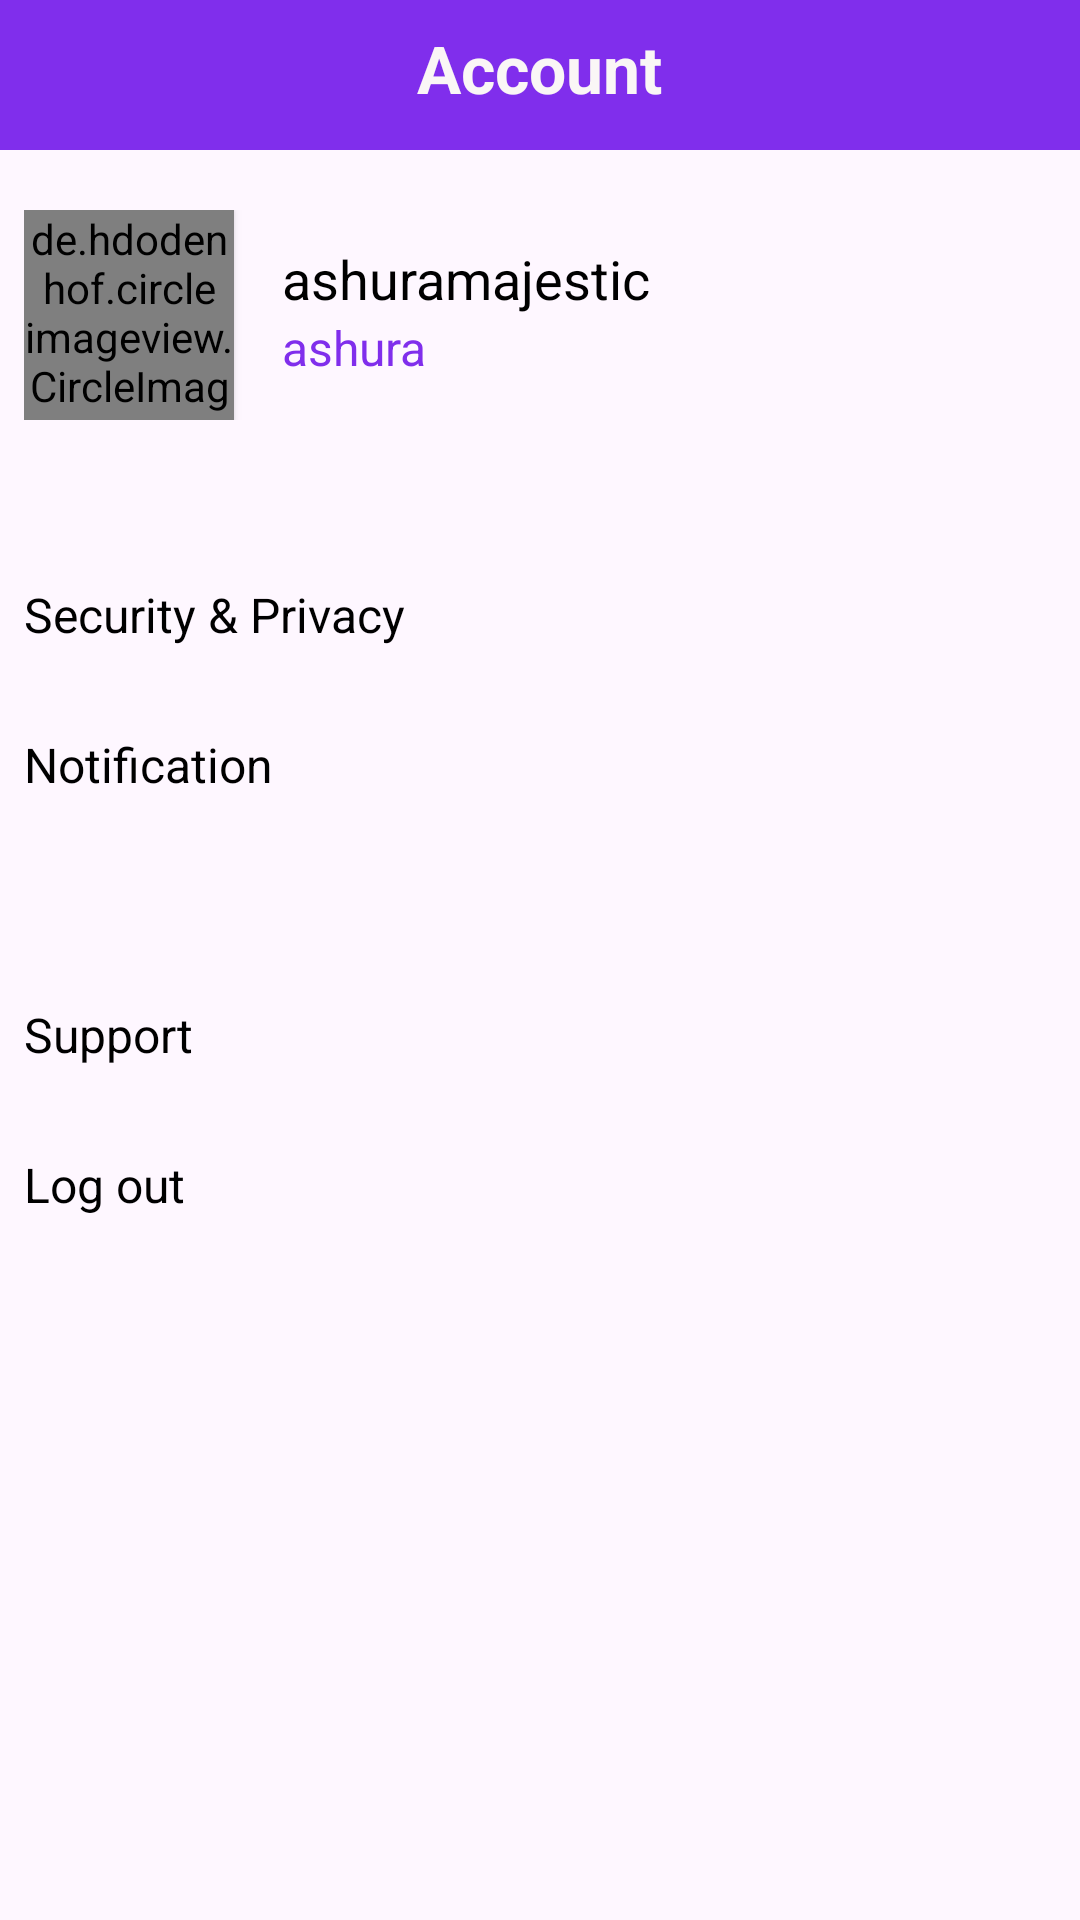

Write the Android layout XML for this screen, with the resource values it uses.
<!-- AndroidManifest.xml: application theme Theme.AshishAppV2 -->
<!-- res/layout/fragment_profile.xml -->
<?xml version="1.0" encoding="utf-8"?>
<FrameLayout xmlns:android="http://schemas.android.com/apk/res/android"
    xmlns:app="http://schemas.android.com/apk/res-auto"
    xmlns:tools="http://schemas.android.com/tools"
    android:layout_width="match_parent"
    android:layout_height="match_parent"
    android:backgroundTint="@color/white"
    tools:context=".Fragment.ProfileFragment">

    <LinearLayout
        android:layout_width="match_parent"
        android:layout_height="match_parent"
        android:orientation="vertical">
        <LinearLayout
            android:layout_width="match_parent"
            android:layout_height="50dp"
            android:background="@color/green"
            android:gravity="center_horizontal"
            android:orientation="horizontal">
            <TextView
                android:id="@+id/textView"
                android:layout_width="wrap_content"
                android:layout_height="wrap_content"
                android:text="Account"
                android:textColor="#FAF6F6"
                android:textSize="22sp"
                android:textStyle="bold"
                android:layout_marginTop="8dp"
                />
        </LinearLayout>

        <LinearLayout
            android:layout_width="match_parent"
            android:layout_height="match_parent"
            android:layout_marginStart="8dp"
            android:layout_marginEnd="8dp"
            android:orientation="vertical">

            <LinearLayout
                android:id="@+id/editDetail"
                android:layout_width="match_parent"
                android:layout_height="wrap_content"
                android:layout_marginTop="20dp"
                android:orientation="horizontal">

                <de.hdodenhof.circleimageview.CircleImageView
                    android:id="@+id/shopLogo"
                    android:layout_width="70dp"
                    android:layout_height="70dp"
                    android:elevation="2dp"
                    android:src="@drawable/payement" />

                <LinearLayout
                    android:layout_width="match_parent"
                    android:layout_height="match_parent"
                    android:layout_weight="1"
                    android:layout_marginStart="16dp"
                    android:orientation="vertical">
                    <TextView
                        android:id="@+id/shopName"
                        android:layout_width="match_parent"
                        android:layout_height="match_parent"
                        android:layout_weight="1"
                        android:textSize="18sp"
                        android:gravity="bottom"
                        android:textColor="@color/black"
                        android:text="ashuramajestic" />

                    <TextView
                        android:id="@+id/userName"
                        android:layout_width="match_parent"
                        android:layout_height="match_parent"
                        android:layout_weight="1"
                        android:textColor="@color/green"
                        android:textSize="16sp"
                        android:text="ashura" />
                </LinearLayout>

                <ImageButton
                    android:id="@+id/imageButton2"
                    android:layout_width="50dp"
                    android:layout_height="50dp"
                    android:background="@color/transparent"
                    android:rotation="180"
                    android:src="@drawable/back" />
            </LinearLayout>

            <LinearLayout
                android:layout_width="match_parent"
                android:layout_height="wrap_content"
                android:layout_marginTop="40dp"
                android:orientation="vertical">

                <LinearLayout
                    android:id="@+id/privacyandSecurityLayout"
                    android:layout_width="match_parent"
                    android:layout_height="match_parent"
                    android:layout_weight="1"

                    android:orientation="horizontal">

                    <TextView
                        android:id="@+id/text"
                        android:layout_width="wrap_content"
                        android:layout_height="match_parent"
                        android:gravity="center_vertical"
                        android:layout_weight="1"
                        android:textColor="@color/black"
                        android:textSize="16sp"
                        android:text="Security &amp; Privacy" />
                    <ImageButton
                        android:id="@+id/securityAndPrivacyButton"
                        android:layout_width="50dp"
                        android:layout_height="50dp"
                        android:background="@color/transparent"
                        android:rotation="180"
                        android:src="@drawable/back" />
                </LinearLayout>

                <LinearLayout
                    android:id="@+id/notificationLayout"
                    android:layout_width="match_parent"
                    android:layout_height="match_parent"
                    android:layout_weight="1"
                    android:orientation="horizontal">
                    <TextView
                        android:id="@+id/text2"
                        android:layout_width="wrap_content"
                        android:layout_height="match_parent"
                        android:layout_weight="1"
                        android:textColor="@color/black"
                        android:textSize="16sp"
                        android:gravity="center_vertical"
                        android:text="Notification" />
                    <ImageButton
                        android:id="@+id/notificationButton"
                        android:layout_width="50dp"
                        android:layout_height="50dp"
                        android:background="@color/transparent"
                        android:rotation="180"
                        android:src="@drawable/back" />
                </LinearLayout>
            </LinearLayout>
            <LinearLayout
                android:layout_width="match_parent"
                android:layout_height="wrap_content"
                android:layout_marginTop="40dp"
                android:orientation="vertical">

                <LinearLayout
                    android:id="@+id/supportLayout"
                    android:layout_width="match_parent"
                    android:layout_height="match_parent"
                    android:layout_weight="1"

                    android:orientation="horizontal">

                    <TextView
                        android:id="@+id/text3"
                        android:layout_width="wrap_content"
                        android:layout_height="match_parent"
                        android:gravity="center_vertical"
                        android:layout_weight="1"
                        android:textColor="@color/black"
                        android:textSize="16sp"
                        android:text="Support" />
                    <ImageButton
                        android:id="@+id/supportButton"
                        android:layout_width="50dp"
                        android:layout_height="50dp"
                        android:background="@color/transparent"
                        android:rotation="180"
                        android:src="@drawable/back" />
                </LinearLayout>

                <LinearLayout
                    android:id="@+id/logoutLayout"
                    android:layout_width="match_parent"
                    android:layout_height="match_parent"
                    android:layout_weight="1"
                    android:orientation="horizontal">
                    <TextView
                        android:id="@+id/text4"
                        android:layout_width="wrap_content"
                        android:layout_height="match_parent"
                        android:layout_weight="1"
                        android:textColor="@color/black"
                        android:textSize="16sp"
                        android:gravity="center_vertical"
                        android:text="Log out" />
                    <ImageButton
                        android:id="@+id/logoutButton"
                        android:layout_width="50dp"
                        android:layout_height="50dp"
                        android:background="@color/transparent"
                        android:rotation="180"
                        android:src="@drawable/back" />
                </LinearLayout>
            </LinearLayout>

        </LinearLayout>
    </LinearLayout>






</FrameLayout>
<!-- resources referenced by this layout -->
<resources>
  <color name="black">#FF000000</color>
  <color name="green">#802EEC</color>
  <color name="transparent">#00D6BBDD</color>
  <color name="white">#FFFFFFFF</color>
  <style name="Theme.AshishAppV2" parent="Base.Theme.AshishAppV2" />
  <style name="Base.Theme.AshishAppV2" parent="Theme.Material3.DayNight.NoActionBar">
          
          
      </style>
</resources>
